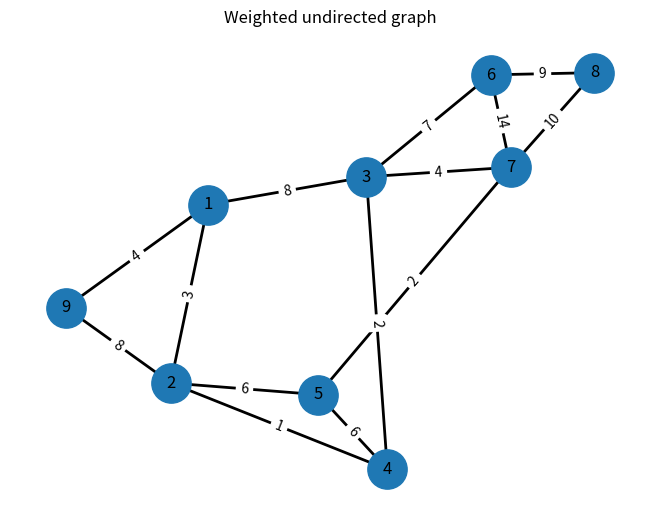
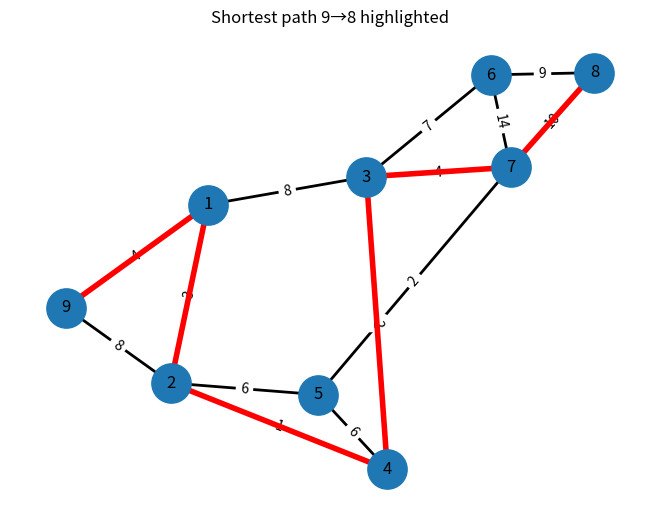

Write Python code to recreate these figures, in order.
# -*- coding: utf-8 -*-
"""
    @author: 数模加油站
    @time  : 2025/8/23 15:39
    @file  : shortestpath.py
"""

# pip install networkx matplotlib numpy

import numpy as np
import networkx as nx
import matplotlib.pyplot as plt

# ----- 数据：边与权重 -----
s = [9, 9, 1, 1, 3, 3, 3, 2, 2, 5, 5, 7, 7, 8]  # 起点
t = [1, 2, 2, 3, 4, 6, 7, 4, 5, 4, 7, 6, 8, 6]  # 终点
w = [4, 8, 3, 8, 2, 7, 4, 1, 6, 6, 2, 14, 10, 9]  # 权重

# ----- 无向加权图 -----
G = nx.Graph()
for u, v, wt in zip(s, t, w):
    G.add_edge(u, v, weight=wt)

# ----- 绘制并显示权重 -----
plt.figure()
pos = nx.spring_layout(G, seed=42)  # 可复现布局
nx.draw(G, pos, with_labels=True, node_size=800, width=2)
edge_labels = nx.get_edge_attributes(G, 'weight')
nx.draw_networkx_edge_labels(G, pos, edge_labels=edge_labels)
plt.gca().set_xticks([]); plt.gca().set_yticks([])
plt.title("Weighted undirected graph")

# ----- 最短路径：9 到 8 -----
path = nx.shortest_path(G, source=9, target=8, weight='weight')
dist = nx.shortest_path_length(G, source=9, target=8, weight='weight')
print("P (9→8 的最短路径) =", path)
print("d (最短路径长度) =", dist)

# 高亮最短路径（加粗并改为红色）
path_edges = list(zip(path[:-1], path[1:]))
plt.figure()
nx.draw(G, pos, with_labels=True, node_size=800, width=2)
nx.draw_networkx_edge_labels(G, pos, edge_labels=edge_labels)
nx.draw_networkx_edges(G, pos, edgelist=path_edges, width=4, edge_color='r')
plt.gca().set_xticks([]); plt.gca().set_yticks([])
plt.title("Shortest path 9→8 highlighted")

# ----- 全对最短路距离矩阵（按节点升序排列） -----
nodes_sorted = sorted(G.nodes())
index = {n: i for i, n in enumerate(nodes_sorted)}
D = np.full((len(nodes_sorted), len(nodes_sorted)), np.inf)

for src in nodes_sorted:
    lengths = nx.single_source_dijkstra_path_length(G, source=src, weight='weight')
    for dst, L in lengths.items():
        D[index[src], index[dst]] = L

print("\nD 矩阵（按节点升序 1..n 顺序）：\n", D)

# 对应 MATLAB 的 D(1,2) 与 D(9,4)
print("\nD(1,2) =", D[index[1], index[2]])
print("D(9,4) =", D[index[9], index[4]])

# ----- 距离节点 2 不超过 10 的所有节点及其距离 -----
within = nx.single_source_dijkstra_path_length(G, source=2, cutoff=10, weight='weight')
#（包含源点 2 本身，按需要可去掉）
nodeIDs = sorted(within.keys())
distances = [within[n] for n in nodeIDs]
print("\n距离节点 2 不超过 10 的节点：", nodeIDs)
print("对应距离：", distances)

plt.show()
